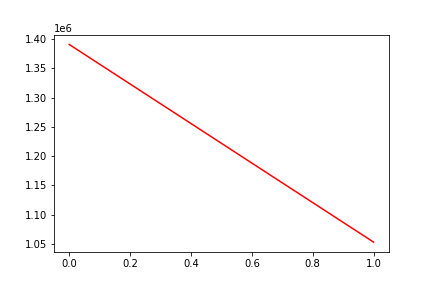

Data behind this chart, as committed beside it:
, date, assets
0, 0, 1391104
1, 20171221, 1052728
